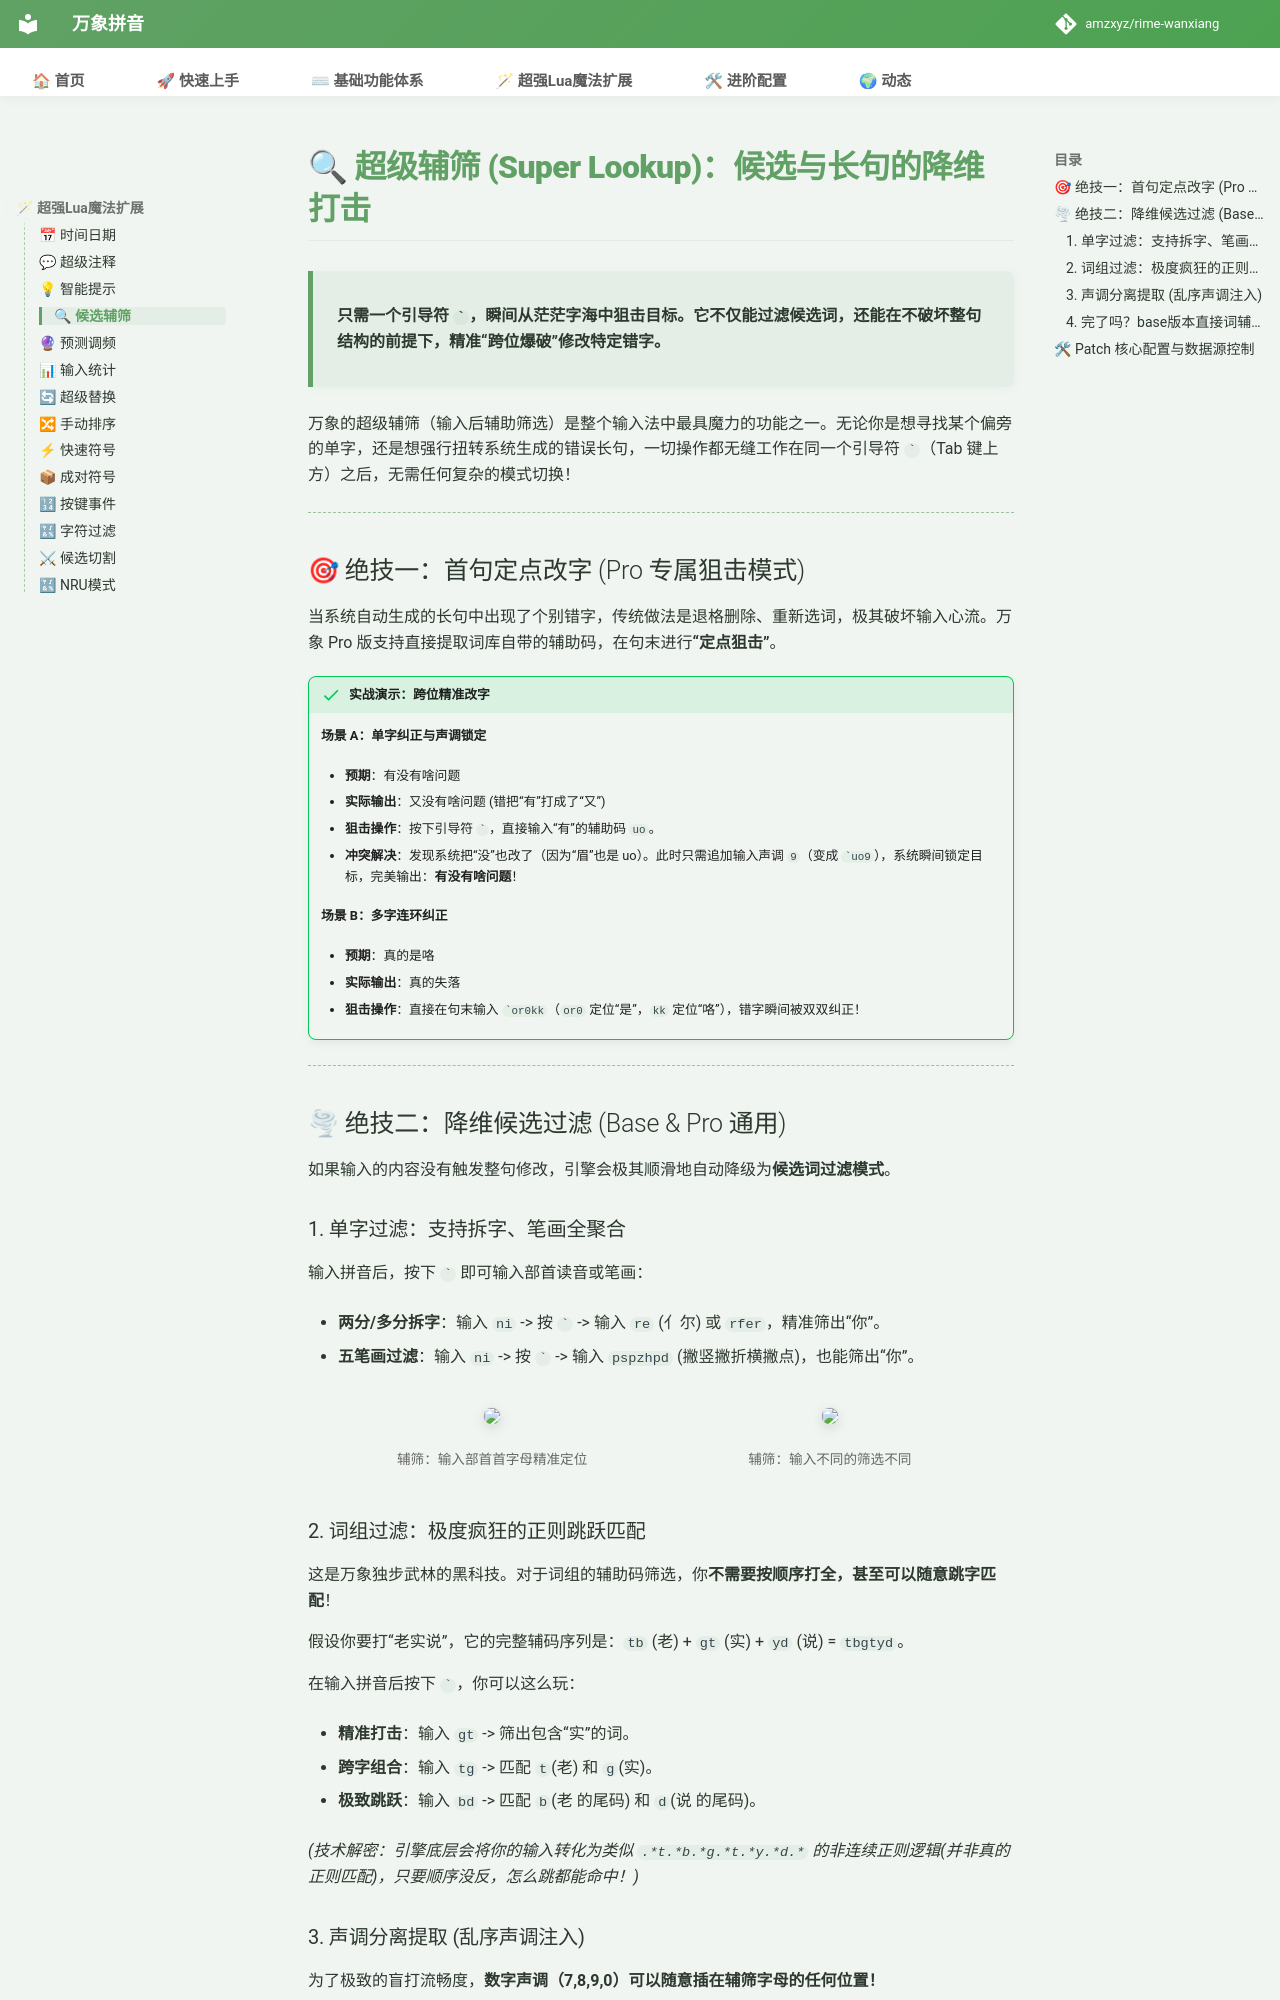

repository: shoudaoshuangpin/rime-wanxiang · page: doc/super_lookup/index.html · generator: mkdocs

# 🔍 超级辅筛 (Super Lookup)：候选与长句的降维打击

> **只需一个引导符 ``` ` ```，瞬间从茫茫字海中狙击目标。它不仅能过滤候选词，还能在不破坏整句结构的前提下，精准“跨位爆破”修改特定错字。**

万象的超级辅筛（输入后辅助筛选）是整个输入法中最具魔力的功能之一。无论你是想寻找某个偏旁的单字，还是想强行扭转系统生成的错误长句，一切操作都无缝工作在同一个引导符 ``` ` ```（Tab 键上方）之后，无需任何复杂的模式切换！

---

## 🎯 绝技一：首句定点改字 (Pro 专属狙击模式)

当系统自动生成的长句中出现了个别错字，传统做法是退格删除、重新选词，极其破坏输入心流。万象 Pro 版支持直接提取词库自带的辅助码，在句末进行**“定点狙击”**。

!!! success "实战演示：跨位精准改字"
    **场景 A：单字纠正与声调锁定**

    * **预期**：有没有啥问题

    * **实际输出**：又没有啥问题 (错把“有”打成了“又”)

    * **狙击操作**：按下引导符 ``` ` ```，直接输入“有”的辅助码 `uo`。

    * **冲突解决**：发现系统把“没”也改了（因为“眉”也是 uo）。此时只需追加输入声调 `9`（变成 `` `uo9 ``），系统瞬间锁定目标，完美输出：**有没有啥问题**！

    **场景 B：多字连环纠正**

    * **预期**：真的是咯

    * **实际输出**：真的失落

    * **狙击操作**：直接在句末输入 `` `or0kk ``（`or0` 定位“是”，`kk` 定位“咯”），错字瞬间被双双纠正！

---

## 🌪 绝技二：降维候选过滤 (Base & Pro 通用)

如果输入的内容没有触发整句修改，引擎会极其顺滑地自动降级为**候选词过滤模式**。

### 1. 单字过滤：支持拆字、笔画全聚合

输入拼音后，按下 ``` ` ``` 即可输入部首读音或笔画：

* **两分/多分拆字**：输入 `ni` -> 按 ``` ` ``` -> 输入 `re` (亻尔) 或 `rfer`，精准筛出“你”。

* **五笔画过滤**：输入 `ni` -> 按 ``` ` ``` -> 输入 `pspzhpd` (撇竖撇折横撇点)，也能筛出“你”。

<div style="display: flex; gap: 20px; justify-content: center; align-items: flex-start; flex-wrap: wrap; margin-top: 1.5rem; margin-bottom: 1.5rem;">
    <div style="text-align: center; width: 45%; min-width: 250px;">
        <img src="https://storage.deepin.org/thread/202407041149125588_截图_选择区域_20240704121635.png" style="width: 100%; height: auto; border-radius: 8px; box-shadow: 0 4px 12px rgba(0,0,0,0.1); border: 1px solid rgba(0,0,0,0.05);">
        <p style="font-size: 0.85em; color: #666; margin-top: 0.8rem;">辅筛：输入部首首字母精准定位</p>
    </div>
    <div style="text-align: center; width: 45%; min-width: 250px;">
        <img src="https://storage.deepin.org/thread/202407041149524870_截图_选择区域_20240704121611.png" style="width: 100%; height: auto; border-radius: 8px; box-shadow: 0 4px 12px rgba(0,0,0,0.1); border: 1px solid rgba(0,0,0,0.05);">
        <p style="font-size: 0.85em; color: #666; margin-top: 0.8rem;">辅筛：输入不同的筛选不同</p>
    </div>
</div>

### 2. 词组过滤：极度疯狂的正则跳跃匹配
这是万象独步武林的黑科技。对于词组的辅助码筛选，你**不需要按顺序打全，甚至可以随意跳字匹配**！

假设你要打“老实说”，它的完整辅码序列是：`tb` (老) + `gt` (实) + `yd` (说) = `tbgtyd`。

在输入拼音后按下 ``` ` ```，你可以这么玩：

* **精准打击**：输入 `gt` -> 筛出包含“实”的词。

* **跨字组合**：输入 `tg` -> 匹配 `t`(老) 和 `g`(实)。

* **极致跳跃**：输入 `bd` -> 匹配 `b`(老 的尾码) 和 `d`(说 的尾码)。

*(技术解密：引擎底层会将你的输入转化为类似 `.*t.*b.*g.*t.*y.*d.*` 的非连续正则逻辑(并非真的正则匹配)，只要顺序没反，怎么跳都能命中！)*
